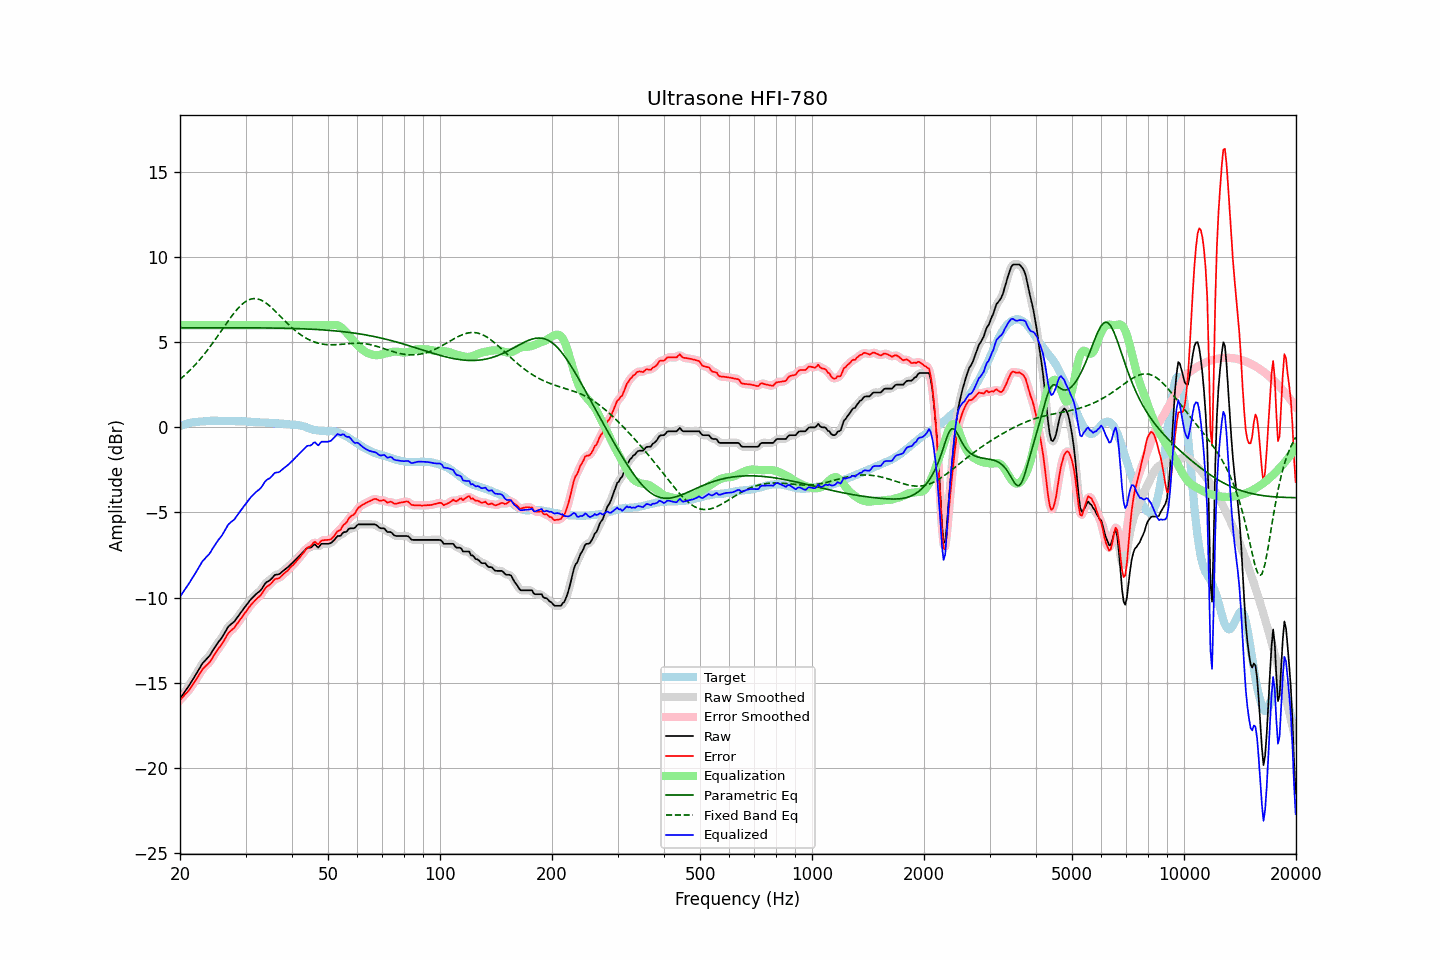

The file beside this chart, header and first rows:
frequency, raw, error, smoothed, error_smoothed, equalization, parametric_eq, fixed_band_eq, equalized_raw, equalized_smoothed, target
20.00, -15.95, -16.02, -15.95, -16.02, 6.00, 5.85, 2.82, -9.95, -9.95, 0.07
20.20, -15.81, -15.92, -15.81, -15.92, 6.00, 5.85, 2.90, -9.81, -9.81, 0.11
20.40, -15.67, -15.81, -15.67, -15.82, 6.00, 5.85, 2.98, -9.67, -9.67, 0.14
20.61, -15.53, -15.70, -15.53, -15.71, 6.00, 5.85, 3.07, -9.53, -9.53, 0.17
20.81, -15.40, -15.61, -15.40, -15.61, 6.00, 5.85, 3.15, -9.40, -9.40, 0.21
21.02, -15.26, -15.51, -15.26, -15.50, 6.00, 5.85, 3.25, -9.26, -9.26, 0.25
21.23, -15.11, -15.37, -15.11, -15.38, 6.00, 5.85, 3.34, -9.11, -9.11, 0.26
21.44, -14.96, -15.24, -14.96, -15.24, 6.00, 5.85, 3.43, -8.96, -8.96, 0.28
21.66, -14.81, -15.11, -14.81, -15.11, 6.00, 5.85, 3.53, -8.81, -8.81, 0.30
21.87, -14.66, -14.97, -14.66, -14.97, 6.00, 5.85, 3.63, -8.66, -8.66, 0.31
22.09, -14.50, -14.83, -14.50, -14.82, 6.00, 5.85, 3.73, -8.50, -8.50, 0.33
22.31, -14.34, -14.66, -14.34, -14.67, 6.00, 5.85, 3.84, -8.34, -8.34, 0.33
22.54, -14.18, -14.52, -14.17, -14.51, 6.00, 5.85, 3.95, -8.18, -8.17, 0.34
22.76, -14.02, -14.36, -14.02, -14.36, 6.00, 5.85, 4.06, -8.02, -8.02, 0.35
22.99, -13.86, -14.21, -13.88, -14.23, 6.00, 5.85, 4.17, -7.86, -7.88, 0.34
23.22, -13.76, -14.11, -13.76, -14.11, 6.00, 5.85, 4.29, -7.76, -7.76, 0.35
23.45, -13.66, -14.02, -13.66, -14.02, 6.00, 5.85, 4.41, -7.66, -7.66, 0.36
23.69, -13.56, -13.93, -13.56, -13.94, 6.00, 5.85, 4.53, -7.56, -7.56, 0.37
23.92, -13.46, -13.84, -13.45, -13.83, 6.00, 5.85, 4.65, -7.46, -7.45, 0.38
24.16, -13.33, -13.72, -13.32, -13.71, 6.00, 5.85, 4.78, -7.33, -7.32, 0.39
24.40, -13.17, -13.57, -13.17, -13.57, 6.00, 5.85, 4.91, -7.17, -7.17, 0.40
24.65, -13.02, -13.41, -13.02, -13.41, 6.00, 5.85, 5.04, -7.02, -7.02, 0.39
24.89, -12.87, -13.26, -12.87, -13.26, 6.00, 5.85, 5.17, -6.87, -6.87, 0.39
25.14, -12.73, -13.12, -12.73, -13.12, 6.00, 5.85, 5.31, -6.73, -6.73, 0.39
25.39, -12.60, -12.98, -12.60, -12.99, 6.00, 5.85, 5.44, -6.60, -6.60, 0.39
25.65, -12.48, -12.87, -12.48, -12.86, 6.00, 5.85, 5.58, -6.48, -6.48, 0.39
25.91, -12.36, -12.74, -12.35, -12.73, 6.00, 5.85, 5.71, -6.36, -6.35, 0.37
26.16, -12.20, -12.58, -12.20, -12.58, 6.00, 5.85, 5.85, -6.20, -6.20, 0.38
26.43, -12.04, -12.42, -12.03, -12.41, 6.00, 5.85, 5.99, -6.04, -6.03, 0.38
26.69, -11.87, -12.25, -11.87, -12.25, 6.00, 5.85, 6.12, -5.87, -5.87, 0.38
26.96, -11.71, -12.09, -11.73, -12.11, 6.00, 5.85, 6.26, -5.71, -5.73, 0.38
27.23, -11.62, -12.00, -11.62, -12.00, 6.00, 5.85, 6.39, -5.62, -5.62, 0.38
27.50, -11.54, -11.92, -11.54, -11.92, 6.00, 5.85, 6.52, -5.54, -5.54, 0.38
27.77, -11.47, -11.83, -11.47, -11.83, 6.00, 5.85, 6.64, -5.47, -5.47, 0.37
28.05, -11.39, -11.75, -11.37, -11.73, 6.00, 5.85, 6.76, -5.39, -5.37, 0.36
28.33, -11.25, -11.60, -11.26, -11.62, 6.00, 5.85, 6.87, -5.25, -5.26, 0.35
28.62, -11.12, -11.48, -11.13, -11.48, 6.00, 5.85, 6.98, -5.12, -5.13, 0.36
28.90, -10.99, -11.35, -10.99, -11.34, 6.00, 5.85, 7.08, -4.99, -4.99, 0.36
29.19, -10.86, -11.21, -10.86, -11.21, 6.00, 5.85, 7.18, -4.86, -4.86, 0.35
29.48, -10.73, -11.09, -10.73, -11.08, 6.00, 5.85, 7.26, -4.73, -4.73, 0.36
29.78, -10.60, -10.96, -10.60, -10.96, 6.00, 5.85, 7.34, -4.60, -4.60, 0.35
30.08, -10.48, -10.83, -10.48, -10.83, 6.00, 5.85, 7.40, -4.48, -4.48, 0.35
30.38, -10.35, -10.69, -10.35, -10.70, 6.00, 5.85, 7.46, -4.35, -4.35, 0.34
30.68, -10.23, -10.57, -10.23, -10.57, 6.00, 5.85, 7.50, -4.23, -4.23, 0.34
30.99, -10.11, -10.44, -10.12, -10.45, 6.00, 5.85, 7.54, -4.11, -4.12, 0.33
31.30, -10.01, -10.34, -10.01, -10.34, 6.00, 5.85, 7.55, -4.01, -4.01, 0.32
31.61, -9.92, -10.24, -9.91, -10.23, 6.00, 5.85, 7.57, -3.92, -3.91, 0.32
31.93, -9.82, -10.13, -9.83, -10.14, 6.00, 5.85, 7.56, -3.82, -3.83, 0.31
32.24, -9.74, -10.04, -9.75, -10.05, 6.00, 5.85, 7.55, -3.74, -3.75, 0.30
32.57, -9.67, -9.97, -9.67, -9.96, 6.00, 5.84, 7.53, -3.67, -3.67, 0.29
32.89, -9.59, -9.88, -9.58, -9.87, 6.00, 5.84, 7.49, -3.59, -3.58, 0.29
33.22, -9.47, -9.76, -9.46, -9.75, 6.00, 5.84, 7.45, -3.47, -3.46, 0.29
33.55, -9.32, -9.60, -9.32, -9.61, 6.00, 5.84, 7.40, -3.32, -3.32, 0.29
33.89, -9.17, -9.45, -9.19, -9.47, 6.00, 5.84, 7.34, -3.17, -3.19, 0.28
34.23, -9.08, -9.36, -9.09, -9.37, 6.00, 5.84, 7.27, -3.08, -3.09, 0.28
34.57, -9.03, -9.30, -9.02, -9.30, 6.00, 5.84, 7.19, -3.03, -3.02, 0.27
34.92, -8.97, -9.24, -8.96, -9.22, 6.00, 5.84, 7.11, -2.97, -2.96, 0.26
35.27, -8.88, -9.14, -8.87, -9.13, 6.00, 5.84, 7.03, -2.88, -2.87, 0.26
35.62, -8.77, -9.02, -8.77, -9.02, 6.00, 5.83, 6.94, -2.77, -2.77, 0.25
35.97, -8.67, -8.91, -8.70, -8.94, 6.00, 5.83, 6.85, -2.67, -2.70, 0.24
... 635 more rows
